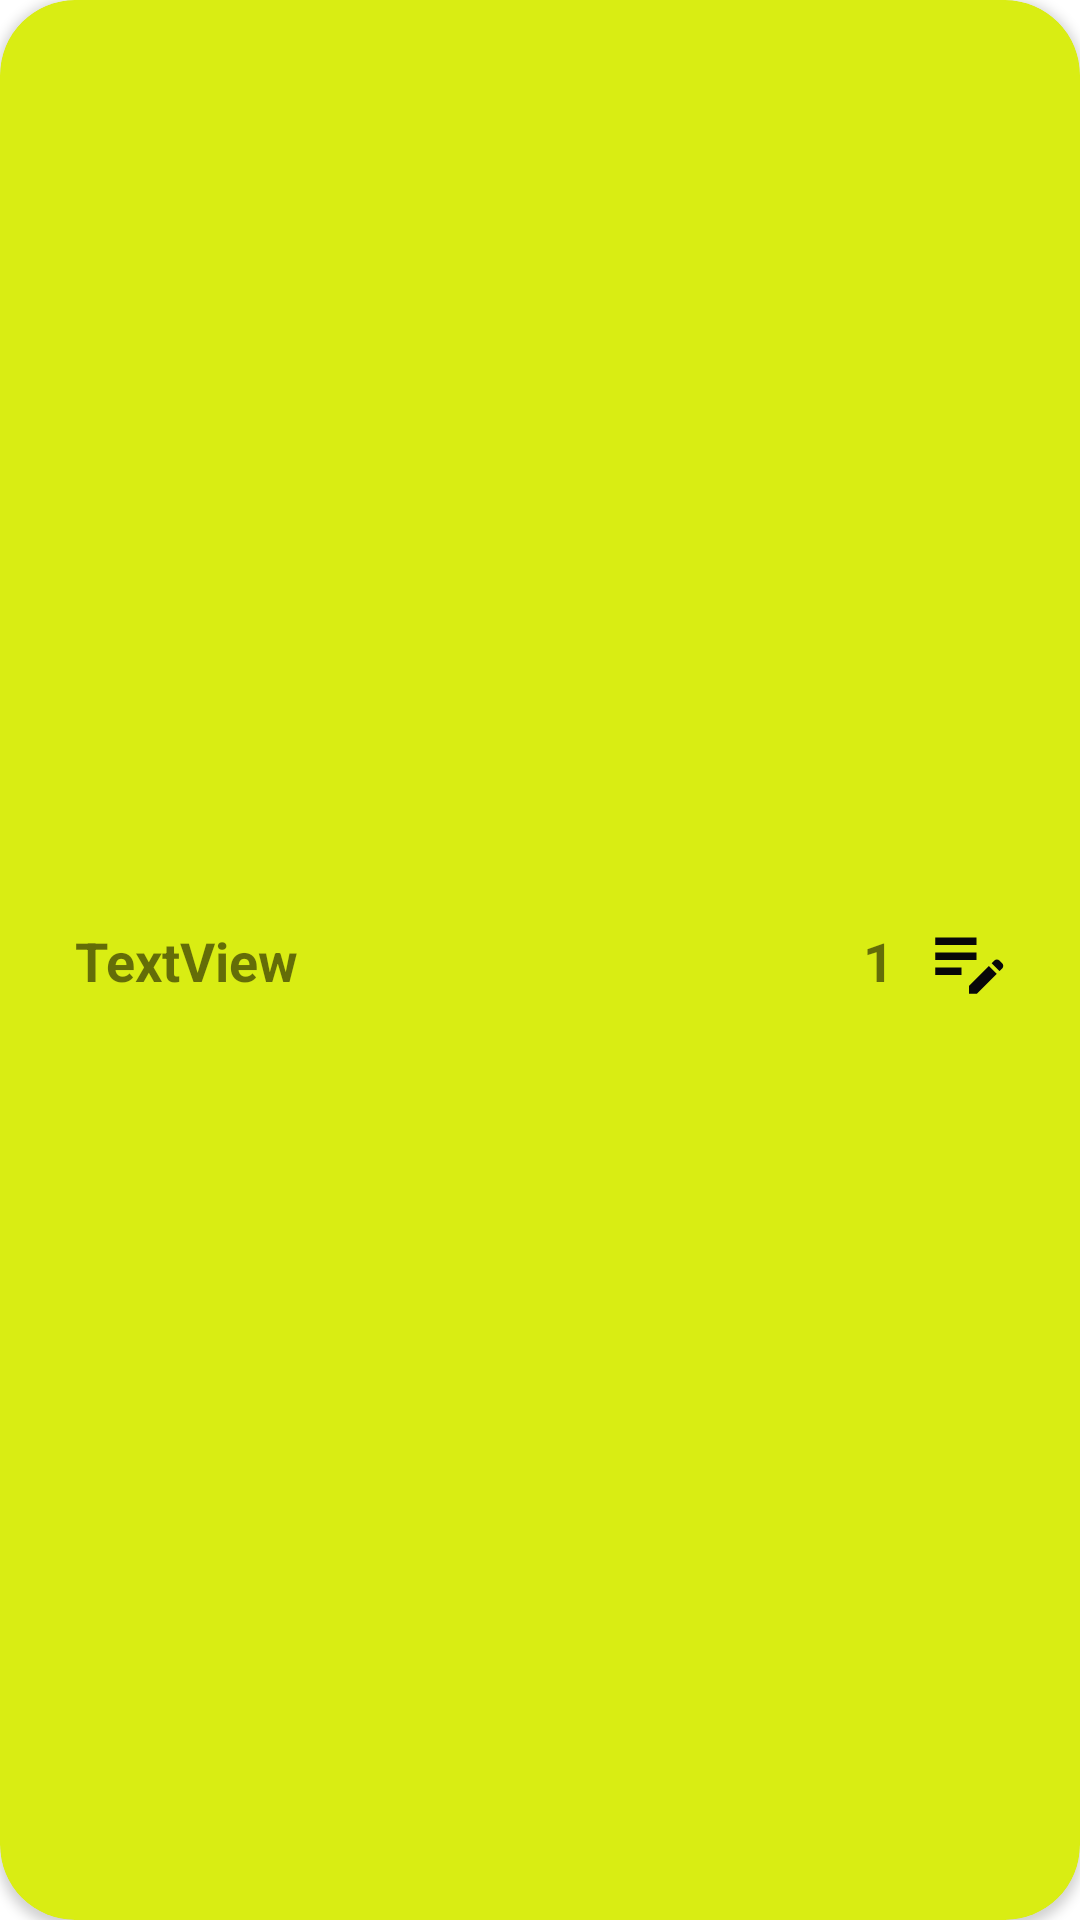

Layout XML and referenced resources for this Android screen:
<!-- AndroidManifest.xml: application theme Theme.NotesWithComments -->
<!-- res/layout/topic_item.xml -->
<?xml version="1.0" encoding="utf-8"?>
<androidx.cardview.widget.CardView xmlns:android="http://schemas.android.com/apk/res/android"
    xmlns:app="http://schemas.android.com/apk/res-auto"
    xmlns:tools="http://schemas.android.com/tools"
    android:id="@+id/cardViewItemTopic"
    android:layout_width="match_parent"
    android:layout_height="wrap_content"
    app:cardBackgroundColor="@color/yellow"
    app:cardCornerRadius="25dp"
    app:contentPadding="10dp">

    <androidx.constraintlayout.widget.ConstraintLayout
        android:layout_width="match_parent"
        android:layout_height="match_parent">

        <TextView
            android:id="@+id/textViewTopicItem"
            android:layout_width="wrap_content"
            android:layout_height="wrap_content"
            android:text="TextView"
            android:textStyle="bold"
            android:textSize="18sp"
            android:maxLength="15"
            android:maxLines="2"
            android:ellipsize="marquee"
            android:layout_marginStart="15dp"
            android:layout_marginEnd="15dp"
            android:layout_marginTop="15dp"
            android:layout_marginBottom="15dp"
            app:layout_constraintStart_toStartOf="parent"
            app:layout_constraintTop_toTopOf="parent"
            app:layout_constraintBottom_toBottomOf="parent"/>

        <ImageView
            android:id="@+id/imageViewTopicsCounter"
            android:layout_width="30dp"
            android:layout_height="30dp"
            android:layout_marginEnd="12dp"
            app:layout_constraintBottom_toBottomOf="parent"
            app:layout_constraintEnd_toEndOf="parent"
            app:layout_constraintTop_toTopOf="parent"
            app:srcCompat="@drawable/ic_baseline_edit_note_24" />

        <TextView
            android:id="@+id/textViewTopicsCounter"
            android:layout_width="wrap_content"
            android:layout_height="wrap_content"
            android:text="1"
            android:textSize="18sp"
            android:textStyle="bold"
            android:layout_marginEnd="10dp"
            app:layout_constraintBottom_toBottomOf="parent"
            app:layout_constraintEnd_toStartOf="@+id/imageViewTopicsCounter"
            app:layout_constraintTop_toTopOf="parent" />


    </androidx.constraintlayout.widget.ConstraintLayout>


</androidx.cardview.widget.CardView>
<!-- resources referenced by this layout -->
<resources>
  <color name="yellow">#D9ED13</color>
  <!-- drawable ic_baseline_edit_note_24 (drawable) -->
  <vector android:height="24dp" android:tint="#080808"
      android:viewportHeight="24" android:viewportWidth="24"
      android:width="24dp" xmlns:android="http://schemas.android.com/apk/res/android">
      <path android:fillColor="@android:color/white" android:pathData="M3,10h11v2H3V10zM3,8h11V6H3V8zM3,16h7v-2H3V16zM18.01,12.87l0.71,-0.71c0.39,-0.39 1.02,-0.39 1.41,0l0.71,0.71c0.39,0.39 0.39,1.02 0,1.41l-0.71,0.71L18.01,12.87zM17.3,13.58l-5.3,5.3V21h2.12l5.3,-5.3L17.3,13.58z"/>
  </vector>
  <style name="Theme.NotesWithComments" parent="Theme.MaterialComponents.DayNight.DarkActionBar">
          
          <item name="colorPrimary">@color/gray_dark</item>
          <item name="colorPrimaryVariant">@color/gray</item>
          <item name="colorOnPrimary">@color/black</item>
          
          <item name="colorSecondary">@color/black</item>
          <item name="colorSecondaryVariant">@color/teal_700</item>
          <item name="colorOnSecondary">@color/black</item>
          
          <item name="android:statusBarColor" tools:targetApi="l">?attr/colorPrimaryVariant</item>
          
      </style>
  <color name="gray_dark">#4E4D4D</color>
  <color name="gray">#808080</color>
  <color name="black">#FF000000</color>
  <color name="teal_700">#FF018786</color>
</resources>
